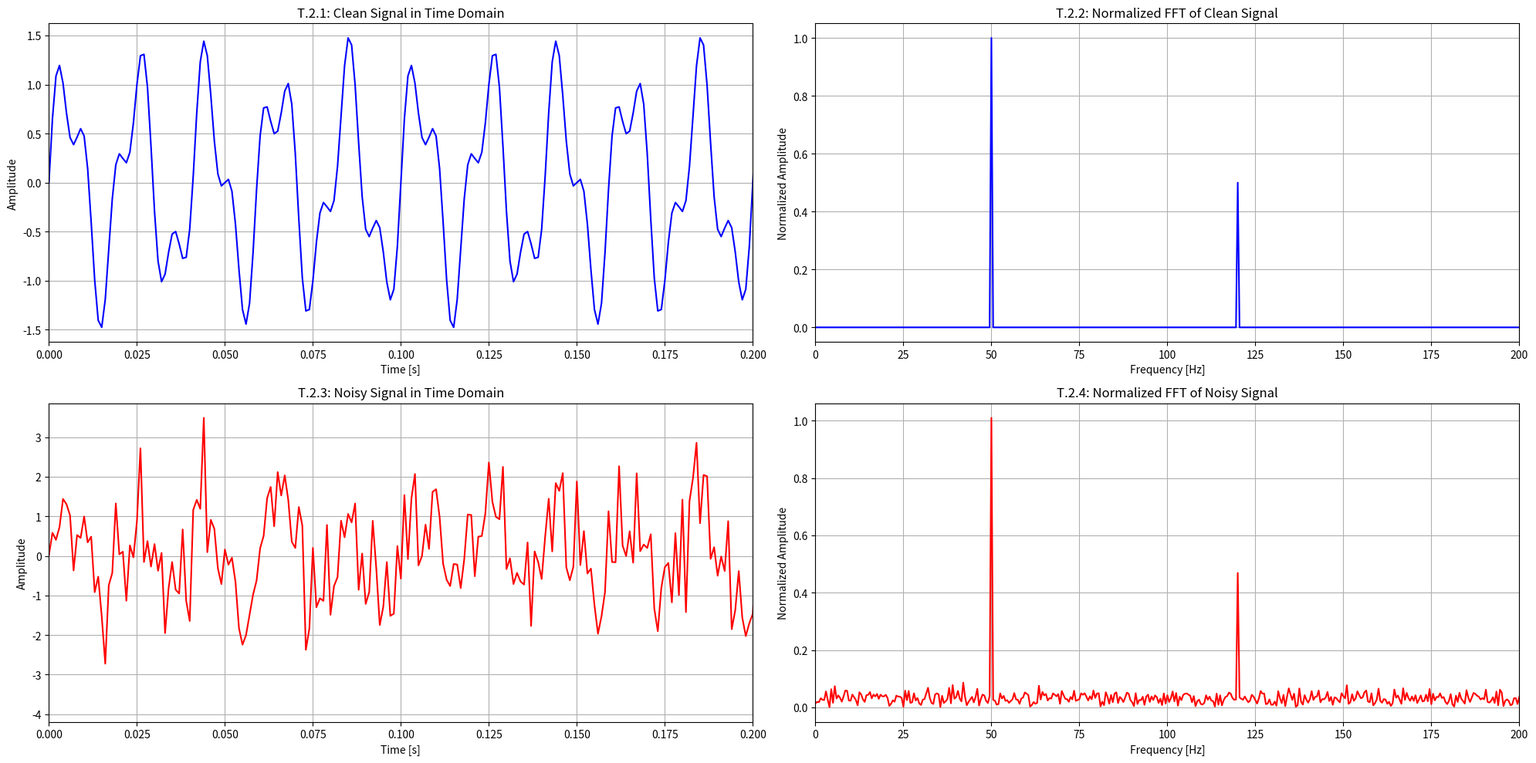

The script that saved this image: (Note: this script raises an exception after producing the figure.)
import numpy as np
import matplotlib.pyplot as plt

import numpy as np
import matplotlib.pyplot as plt
from scipy.fft import fft, fftfreq


fs = 1000
duration = 2.0
N = int(fs * duration)

t = np.linspace(0, duration, N, endpoint=False)

f1 = 50
A1 = 1.0
f2 = 120
A2 = 0.5

signal = A1 * np.sin(2 * np.pi * f1 * t) + A2 * np.sin(2 * np.pi * f2 * t)


yf_clean = fft(signal)
xf = fftfreq(N, 1/fs)

xf_pos = xf[:N//2]

yf_clean_pos = np.abs(yf_clean[:N//2]) / (N / 2)

noise = np.random.normal(0, 0.8, N)
noisy_signal = signal + noise


yf_noisy = fft(noisy_signal)
yf_noisy_pos = np.abs(yf_noisy[:N//2]) / (N / 2)

plt.figure(figsize=(20, 10))


plt.subplot(2, 2, 1)
plt.plot(t, signal, color='blue')
plt.title("T.2.1: Clean Signal in Time Domain")
plt.xlabel("Time [s]")
plt.ylabel("Amplitude")
plt.xlim(0, 0.2)
plt.grid(True)


plt.subplot(2, 2, 2)
plt.plot(xf_pos, yf_clean_pos, color='blue')
plt.title("T.2.2: Normalized FFT of Clean Signal")
plt.xlabel("Frequency [Hz]")
plt.ylabel("Normalized Amplitude")
plt.xlim(0, 200) 
plt.grid(True)


plt.subplot(2, 2, 3)
plt.plot(t, noisy_signal, color='red')
plt.title("T.2.3: Noisy Signal in Time Domain")
plt.xlabel("Time [s]")
plt.ylabel("Amplitude")
plt.xlim(0, 0.2) 
plt.grid(True)


plt.subplot(2, 2, 4)
plt.plot(xf_pos, yf_noisy_pos, color='red')
plt.title("T.2.4: Normalized FFT of Noisy Signal")
plt.xlabel("Frequency [Hz]")
plt.ylabel("Normalized Amplitude")
plt.xlim(0, 200)
plt.grid(True)

plt.tight_layout()
plt.show()

### IMPORT THE AUDIO FILE ###
from scipy.io import wavfile

# Load the audio file
sample_rate, data = wavfile.read('../audio/chimes.wav')

# Isolate one channel
if len(data.shape) > 1:
    signal = data[:, 0] # Left channel
else:
    signal = data       # Already mono

### PLOT THE AUDIO SIGNAL ###
time = np.arange(len(signal)) / sample_rate

plt.plot(time, signal, color='b')
plt.title('Chimes Audio Signal')
plt.xlabel('Time [s]')
plt.ylabel('Amplitude')
plt.grid(True)
plt.xlim(0, time[-1])  # Limits the x-axis to the exact length of the audio
plt.show()


### RUN THE FFT ###
n = len(signal)

fft_output = np.fft.fft(signal)

frequencies = np.fft.fftfreq(n, 1 / sample_rate) # Calculate the frequencies corresponding to the FFT points
magnitude = np.abs(fft_output) # Take the absolute value to get the magnitude spectrum
magnitude_normalized = magnitude / np.max(magnitude) # Normalize the output to 1
# Filter out only the positive frequencies
positive_frequencies = frequencies[:n // 2]
positive_magnitude = magnitude_normalized[:n // 2]

### PLOT THE FFT SPECTRUM ###
plt.plot(positive_frequencies, positive_magnitude, color='r')
plt.title('Normalized FFT Spectrum')
plt.xlabel('Frequency [Hz]')
plt.ylabel('Normalized Magnitude')
plt.grid(True)
plt.xlim(0, 5000)  # Zoomed into 0-5kHz where most audio frequencies lie
plt.show()


delay = 0.01  # seconds
scaling_factor = 0.7

# Convert the time delay into the number of discrete samples
delay_samples = int(delay * sample_rate)

# Left channel: Pad with zeros at the end
left_channel = np.pad(signal, (0, delay_samples), mode='constant')
# Right channel: Pad with zeros at the start
right_channel = np.pad(signal, (delay_samples, 0), mode='constant') * scaling_factor

time_padded = np.arange(len(left_channel)) / sample_rate

# Plot both signals together
plt.plot(time_padded, left_channel, label='Left Channel', color='b')
plt.plot(time_padded, right_channel, label='Right Channel', color='r')

plt.title('Left and Right Channels')
plt.xlabel('Time [s]')
plt.ylabel('Amplitude')
plt.grid(True)
plt.show()

# Stack channels vertically to create a stereo layout (2, N) and transpose to (N, 2)
stereo_signal = np.vstack((left_channel, right_channel)).T

# Ensure the data type is correct for audio playback (16-bit PCM integer)
if stereo_signal.dtype != np.int16:
    stereo_signal = (stereo_signal / np.max(np.abs(stereo_signal)) * 32767).astype(np.int16)

# Save the file into the audio directory with the delay value in the name
filename = f'../audio/chimes_stereo_{delay}.wav'
wavfile.write(filename, sample_rate, stereo_signal)

cross_corr = np.correlate(right_channel, left_channel, mode='full')

num_lags = len(cross_corr)
lags_samples = np.arange(-num_lags // 2 + 1, num_lags // 2 + 1)

lags_seconds = lags_samples / sample_rate # Convert sample lags into time delays (seconds)

plt.plot(lags_seconds, cross_corr, color='b')
plt.title('Cross-correlation vs. Time delay')
plt.xlabel('Delay [s]')
plt.ylabel('Correlation magnitude')
plt.grid(True)
plt.show()

# Find and print the peak location
estimated_delay = lags_seconds[np.argmax(cross_corr)]
print(f"True physical delay configured: {delay} seconds")
print(f"Delay estimated by cross-correlation peak: {estimated_delay} seconds")


noise_level = 1000.0  

left_noise = np.random.normal(0, noise_level, size=left_channel.shape)
right_noise = np.random.normal(0, noise_level, size=right_channel.shape)

left_channel_noisy = left_channel + left_noise
right_channel_noisy = right_channel + right_noise

cross_corr_noisy = np.correlate(right_channel_noisy, left_channel_noisy, mode='full')

num_lags_noisy = len(cross_corr_noisy)
lags_samples_noisy = np.arange(-num_lags_noisy // 2 + 1, num_lags_noisy // 2 + 1)

lags_seconds_noisy = lags_samples_noisy / sample_rate # Convert sample lags into time delays (seconds)

plt.plot(lags_seconds_noisy, cross_corr_noisy, color='b')
plt.title('Cross-correlation vs. Time delay for noisy signals')
plt.xlabel('Delay [s]')
plt.ylabel('Correlation magnitude')
plt.grid(True)
plt.show()

# Find and print the peak location
estimated_delay_noisy = lags_seconds_noisy[np.argmax(cross_corr_noisy)]
print(f"True physical delay configured: {delay} seconds")
print(f"Delay estimated by noisy cross-correlation peak: {estimated_delay_noisy} seconds")

# Signal 1
frequency_1 = 50
amplitude_1 = 1.0

# Signal 2
frequency_2 = 500
amplitude_2 = 0.5

phase = 0              
sampling_rate = 10000
duration = 0.1         

# Time samples
t = np.arange(0, duration, 1 / sampling_rate)

# Sine wave samples (signal 1 + signal 2)
x = amplitude_1 * np.sin(2 * np.pi * frequency_1 * t + phase) + amplitude_2 * np.sin(2 * np.pi * frequency_2 * t + phase)



plt.plot(t, x)
plt.xlabel("Time [s]")
plt.ylabel("Amplitude")
plt.title("Sine Wave")
plt.grid(True)
plt.show()


frequency_cutoff_lp = 50
t_s = 1 / sampling_rate
time_constant = 1 / (2*np.pi*frequency_cutoff_lp)

#Filter coefficient
alpha = t_s / (time_constant + t_s)
print(alpha)

# The calculated alpha is then used in the recursive low-pass filter equation:
# y[n] = alpha*x[n] + (1-alpha)*y[n-1]

#Initialize
y = np.zeros_like(x)
y[0] = x[0]

#Apply filter
for n in range(1, len(x)):
    y[n] = alpha * x[n] + (1 - alpha) * y[n - 1]

plt.plot(t, y)
plt.xlabel("Time [s]")
plt.ylabel("Amplitude")
plt.title("Sine Wave")
plt.grid(True)
plt.show()


frequency_cutoff_hp = 500
t_s = 1 / sampling_rate
time_constant = 1 / (2*np.pi*frequency_cutoff_hp)

# Filter coefficient
alpha = time_constant / (time_constant + t_s)
print(alpha)

# The calculated alpha is then used in the recursive high-pass filter equation:
# y[n] = alpha*(y[n-1] + x[n] - x[n-1])

#Initialize
y = np.zeros_like(x)
y[0] = x[0]

#Apply filter
for n in range(1, len(x)):
    y[n] = alpha*(y[n-1] + x[n] - x[n-1])

plt.plot(t, y)
plt.xlabel("Time [s]")
plt.ylabel("Amplitude")
plt.title("Sine Wave")
plt.grid(True)
plt.show()

frequency_3 = 1000
amplitude_3 = 1

x_new = x + amplitude_3* np.sin(2 * np.pi * frequency_3 * t + phase)


frequency_cutoff_bph = 400   # lower cut-off frequency
frequency_cutoff_bpl = 600   # upper cut-off frequency

t_s = 1 / sampling_rate

time_constant_bph = 1 / (2*np.pi*frequency_cutoff_bph)
time_constant_bpl = 1 / (2*np.pi*frequency_cutoff_bpl)

# Filter coefficients
alpha_bph = time_constant_bph / (time_constant_bph + t_s)
alpha_bpl = t_s / (time_constant_bpl + t_s)

print(alpha_bph)
print(alpha_bpl)

# The calculated alpha_hp is then used in the recursive high-pass filter equation:
# y_hp[n] = alpha_hp*(y_hp[n-1] + x[n] - x[n-1])

# The calculated alpha_lp is then used in the recursive low-pass filter equation:
# y_bp[n] = y_bp[n-1] + alpha_lp*(y_hp[n] - y_bp[n-1])

# Initialize
y_hp = np.zeros_like(x_new)
y = np.zeros_like(x_new)    

y_hp[0] = x_new[0]
y[0] = y_hp[0]

# Apply band-pass filter
for n in range(1, len(x_new)):
    # High-pass part
    y_hp[n] = alpha_bph*(y_hp[n-1] + x_new[n] - x_new[n-1])
    # Low-pass part
    y[n] = y[n-1] + alpha_bpl*(y_hp[n] - y[n-1])

plt.plot(t, y)
plt.xlabel("Time [s]")
plt.ylabel("Amplitude")
plt.title("Band-pass Filtered Signal")
plt.grid(True)
plt.show()
